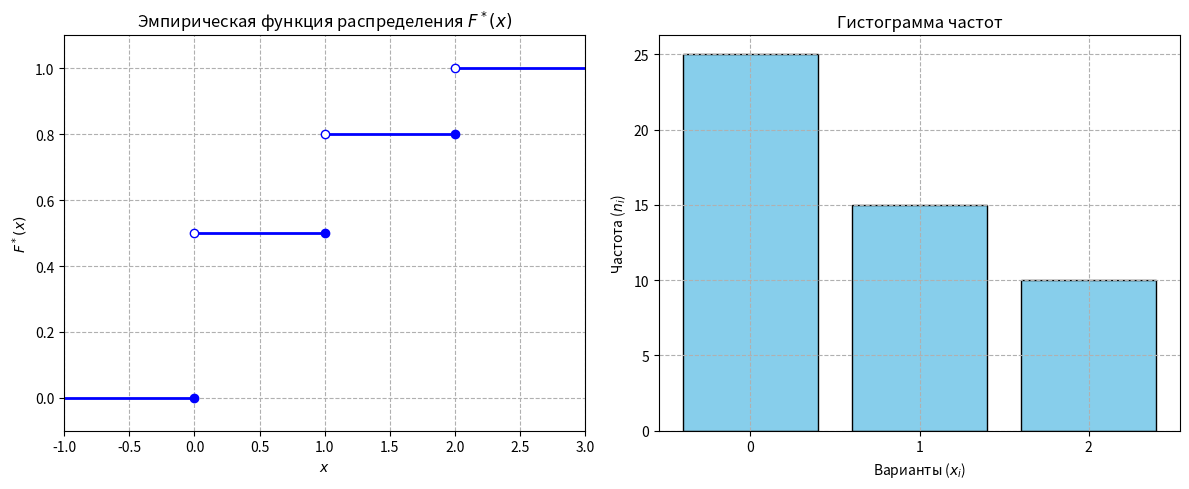

Generate this figure with matplotlib:
import numpy as np
import matplotlib.pyplot as plt
from scipy import stats

# Исходные данные (Таблица 1)
arr = np.array([
    0, 2, 0, 0, 1, 1, 0, 1, 1, 0, 0, 1, 1, 0, 1, 1, 2, 1, 0, 0, 1, 0, 0, 2,
    2, 0, 2, 1, 0, 0, 0, 0, 0, 2, 0, 1, 0, 0, 0, 2, 1, 1, 2, 1, 0, 0, 0, 2,
    0, 2
])

n = len(arr)
xs = np.sort(arr)
vals, counts = np.unique(arr, return_counts=True)
rel_freqs = counts / n
cum_freqs = np.cumsum(counts) / n

# Параметры задания
al = 0.05
a = 0.00
b = 1.03
lam0 = 2.10

# ── a) Вариационный ряд ───────────────────────────────────────────
print("=" * 55)
print("a) ВАРИАЦИОННЫЙ РЯД")
print("=" * 55)
print(f"{'x_i':<10} {'n_i':<10} {'w_i':<10} {'F*(x)':<10}")
print("-" * 44)
for v, c, w, f in zip(vals, counts, rel_freqs, cum_freqs):
    print(f"{v:<10} {c:<10} {w:<10.4f} {f:<10.4f}")
print(f"\nN = {n}")

# ── b) Числовые характеристики ────────────────────────────────────
m = np.mean(arr)
s2 = np.var(arr, ddof=0)  # Смещенная дисперсия (знаменатель n)
s = np.sqrt(s2)
med = np.median(arr)

# Вычисление асимметрии и эксцесса через центральные моменты
asi = np.sum((vals - m) ** 3 * rel_freqs) / s ** 3
exc = np.sum((vals - m) ** 4 * rel_freqs) / s ** 4 - 3
prb = np.sum(rel_freqs[(vals >= a) & (vals <= b)])

print("\n" + "=" * 55)
print("b) ЧИСЛОВЫЕ ХАРАКТЕРИСТИКИ")
print("=" * 55)
print(f"(i)   Математическое ожидание : {m:.4f}")
print(f"(ii)  Дисперсия               : {s2:.4f}")
print(f"(iii) Медиана                 : {med:.4f}")
print(f"(iv)  Асимметрия              : {asi:.4f}")
print(f"(v)   Эксцесс                 : {exc:.4f}")
print(f"(vi)  P(X \u2208 [{a}, {b}])          : {prb:.4f}")

# ── c) ОМП и ММ для Пуассона ──────────────────────────────────────
lam_mle = m
lam_mm = m

print("\n" + "=" * 55)
print("c) ОЦЕНКИ ПАРАМЕТРА \u03bb (Пуассон)")
print("=" * 55)
print(f"   ОМП: \u03bb_mle = x\u0304 = {lam_mle:.4f},  смещение = 0")
print(f"   ММ:  \u03bb_mm  = x\u0304 = {lam_mm:.4f},  смещение = 0")

# ── d) Асимптотический ДИ для \u03bb + ДИ для дисперсии ────────────────
z = stats.norm.ppf(1 - al / 2)
ci_lo_lam = lam_mle - z * np.sqrt(lam_mle / n)
ci_hi_lam = lam_mle + z * np.sqrt(lam_mle / n)

# Исправленная дисперсия (ddof=1) строго для интервальной оценки
s2u = np.var(arr, ddof=1)
x2lo = stats.chi2.ppf(al / 2, n - 1)
x2hi = stats.chi2.ppf(1 - al / 2, n - 1)
ci_lo_var = (n - 1) * s2u / x2hi
ci_hi_var = (n - 1) * s2u / x2lo

print("\n" + "=" * 55)
print(f"d) ДОВЕРИТЕЛЬНЫЕ ИНТЕРВАЛЫ  (\u03b1 = {al})")
print("=" * 55)
print(f"   z_{{\u03b1/2}} = {z:.4f}")
print(f"   \u03c7\u00b2_{{\u03b1/2}} = {x2lo:.4f},  \u03c7\u00b2_{{1-\u03b1/2}} = {x2hi:.4f}")
print(f"\n   {'Par':<8} {'Lw':>12} {'Up':>12}")
print(f"   {'-' * 34}")
print(f"   {'Mean':<8} {ci_lo_lam:>12.4f} {ci_hi_lam:>12.4f}")
print(f"   {'Var':<8} {ci_lo_var:>12.4f} {ci_hi_var:>12.4f}")


# ── \u03c7\u00b2: Построение таблиц с объединением малочисленных групп ──────
def build_chi2(arr, lam, n):
    max_val = int(np.max(arr))
    lw_l, up_l, pr_l, obs_l = [], [], [], []
    for v in range(0, max_val):
        lw_l.append(v)
        up_l.append(v + 1)
        pr_l.append(stats.poisson.pmf(v, lam))
        obs_l.append(int(np.sum(arr == v)))

    # Последняя группа [max_val, +\u221e)
    lw_l.append(max_val)
    up_l.append(np.inf)
    pr_l.append(1 - stats.poisson.cdf(max_val - 1, lam))
    obs_l.append(int(np.sum(arr >= max_val)))

    # Объединение правого хвоста
    while len(pr_l) > 1 and pr_l[-1] * n < 5:
        pr_l[-2] += pr_l[-1]
        obs_l[-2] += obs_l[-1]
        up_l[-2] = up_l[-1]
        pr_l.pop()
        obs_l.pop()
        lw_l.pop()
        up_l.pop()

    # Объединение левого хвоста
    while len(pr_l) > 1 and pr_l[0] * n < 5:
        pr_l[1] += pr_l[0]
        obs_l[1] += obs_l[0]
        lw_l[1] = lw_l[0]
        pr_l.pop(0)
        obs_l.pop(0)
        lw_l.pop(0)
        up_l.pop(0)

    nu = np.array(obs_l, dtype=float)
    pr = np.array(pr_l)
    npr = pr * n
    res = (nu - npr) / np.sqrt(npr)
    res2 = res ** 2
    X2 = np.sum(res2)
    return lw_l, up_l, nu, npr, res, res2, X2


def print_chi2(lw_l, up_l, nu, npr, res, res2, X2, df, title):
    k = len(nu)
    xa1 = stats.chi2.ppf(1 - al, df)
    pval = stats.chi2.sf(X2, df)
    print(f"\n{'=' * 72}")
    print(f"  {title}")
    print(f"{'=' * 72}")
    print(f"{'i':>4} {'lw':>6} {'up':>6} {'nu_i':>8} {'np_i':>8} "
          f"{'res':>10} {'res^2':>10} {'np>=5':>6}")
    print("-" * 72)
    for i in range(k):
        lw_s = f"{int(lw_l[i])}" if not np.isinf(lw_l[i]) else "-\u221e"
        up_s = f"{int(up_l[i])}" if not np.isinf(up_l[i]) else "+\u221e"
        ok = "\u2713" if npr[i] >= 5 else "\u2717"
        print(f"{i + 1:>4} {lw_s:>6} {up_s:>6} {nu[i]:>8.0f} {npr[i]:>8.3f} "
              f"{res[i]:>10.4f} {res2[i]:>10.4f} {ok:>6}")
    print("-" * 72)
    print(f"{'Итого':>18} {np.sum(nu):>8.0f} {np.sum(npr):>8.3f} "
          f"{'':>10} {X2:>10.4f}")
    print(f"\n   k = {k},  df = {df}")
    print(f"   X\u00b2 = {X2:.4f}")
    print(f"   \u0447\u00b2_\u043a\u0440 (\u0431={al}, df={df}) = {xa1:.4f}")
    print(f"   X\u00b2 > \u0447\u00b2_\u043a\u0440 : {X2 > xa1}  \u2192  "
          f"{'Отвергаем H0' if X2 > xa1 else 'Нет оснований отвергнуть H0'}")
    print(f"   p-value = {pval:.4f}")


# ── e) Простая гипотеза H0: Poisson(\u03bb0 = 2.10) ───────────────────
lw_e, up_e, nu_e, npr_e, res_e, res2_e, X2_e = build_chi2(arr, lam0, n)
print_chi2(lw_e, up_e, nu_e, npr_e, res_e, res2_e, X2_e,
           len(nu_e) - 1,
           f"e) \u03c7\u00b2  простая гипотеза H0: Poisson(\u03bb0 = {lam0})")

# ── f) Сложная гипотеза H0: Poisson(\u03bb_mle) ───────────────────────
lw_f, up_f, nu_f, npr_f, res_f, res2_f, X2_f = build_chi2(arr, lam_mle, n)
print_chi2(lw_f, up_f, nu_f, npr_f, res_f, res2_f, X2_f,
           len(nu_f) - 1 - 1,
           f"f) \u03c7\u00b2  сложная гипотеза H0: Poisson(\u03bb_mle = {lam_mle:.4f})")

# ── Графики ───────────────────────────────────────────────────────
bins = np.append(vals - 0.5, vals[-1] + 0.5)
fig, (ax1, ax2) = plt.subplots(1, 2, figsize=(12, 5))

# ЭФР
x_ecdf = np.concatenate([[-1], vals, [vals[-1] + 1]])
y_ecdf = np.concatenate([[0], cum_freqs, [1]])
ax1.hlines(y_ecdf[:-1], x_ecdf[:-1], x_ecdf[1:], colors='b', lw=2)
ax1.scatter(vals, np.concatenate([[0], cum_freqs[:-1]]), color='blue', zorder=4)
ax1.scatter(vals, cum_freqs, color='white', edgecolors='blue', zorder=4)
ax1.set_title('Эмпирическая функция распределения $F^*(x)$')
ax1.set_xlabel('$x$')
ax1.set_ylabel('$F^*(x)$')
ax1.grid(True, linestyle='--')
ax1.set_xlim(x_ecdf[0], x_ecdf[-1])
ax1.set_ylim(-0.1, 1.1)

# Гистограмма
ax2.hist(arr, bins=bins, edgecolor='black', color='skyblue', rwidth=0.8, density=False)
ax2.set_xticks(vals)
ax2.set_title('Гистограмма частот')
ax2.set_xlabel('Варианты ($x_i$)')
ax2.set_ylabel('Частота ($n_i$)')
ax2.grid(True, linestyle='--')

plt.tight_layout()
plt.show()
